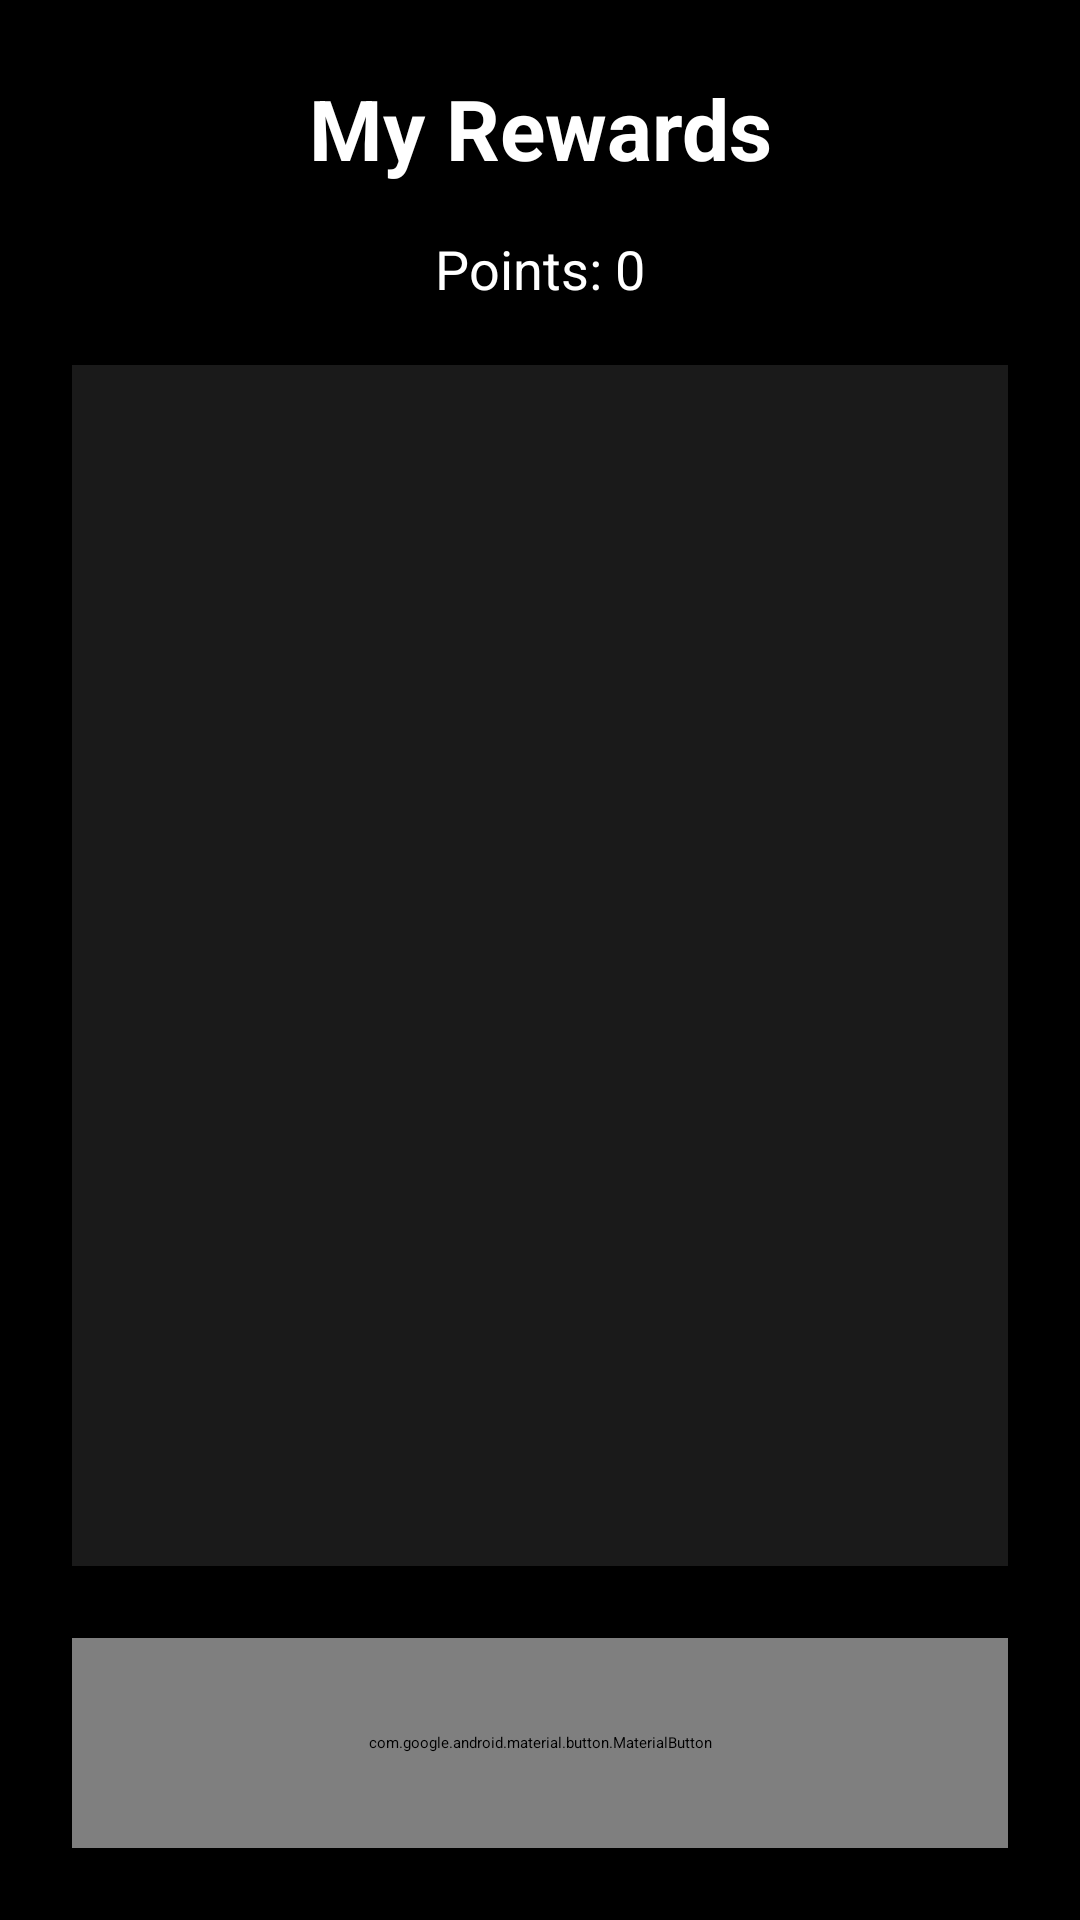

Produce the Android XML layout that renders to this screen, including the resource entries it uses.
<!-- AndroidManifest.xml: application theme Theme.GreetAndEat2 -->
<!-- res/layout/activity_rewards.xml -->
<?xml version="1.0" encoding="utf-8"?>
<FrameLayout xmlns:android="http://schemas.android.com/apk/res/android"
    xmlns:app="http://schemas.android.com/apk/res-auto"
    xmlns:tools="http://schemas.android.com/tools"
    android:layout_width="match_parent"
    android:layout_height="match_parent"
    tools:context=".RewardsActivity">

    
    <ImageView
        android:id="@+id/bgImage"
        android:layout_width="match_parent"
        android:layout_height="match_parent"
        android:src="@drawable/bg_main"
        android:scaleType="centerCrop"
        android:alpha="0.2" />

    
    <LinearLayout
        android:id="@+id/main"
        android:orientation="vertical"
        android:layout_width="match_parent"
        android:layout_height="match_parent"
        android:padding="24dp"
        android:gravity="center"
        android:background="#000000">

        
        <TextView
            android:id="@+id/rewardsTitle"
            android:layout_width="wrap_content"
            android:layout_height="wrap_content"
            android:text="My Rewards"
            android:textSize="28sp"
            android:textStyle="bold"
            android:textColor="@android:color/white"
            android:layout_marginBottom="16dp"
            android:gravity="center"
            android:layout_gravity="center_horizontal" />

        
        <TextView
            android:id="@+id/points"
            android:layout_width="wrap_content"
            android:layout_height="wrap_content"
            android:text="Points: 0"
            android:textSize="18sp"
            android:textColor="@android:color/white"
            android:layout_marginBottom="20dp"
            android:layout_gravity="center_horizontal" />

        
        <LinearLayout
            android:layout_width="match_parent"
            android:layout_height="0dp"
            android:layout_weight="1"
            android:orientation="vertical"
            android:padding="12dp"
            android:background="#1AFFFFFF"
            android:layout_marginBottom="24dp"
            android:clipToOutline="true"
            android:elevation="6dp"
            android:layout_gravity="center">

            <androidx.recyclerview.widget.RecyclerView
                android:id="@+id/rewardsRecycler"
                android:layout_width="match_parent"
                android:layout_height="match_parent"
                android:padding="8dp" />
        </LinearLayout>

        
        <com.google.android.material.button.MaterialButton
            android:id="@+id/subscribeBtn"
            style="@style/Widget.MaterialComponents.Button"
            android:layout_width="match_parent"
            android:layout_height="70dp"
            android:text="Subscribe to Greet and Eat Pro"
            android:textSize="18sp"
            android:textColor="@android:color/white"
            android:backgroundTint="@color/primaryColor"
            app:cornerRadius="25dp"

            app:iconGravity="textStart"
            app:iconTint="@android:color/white" />
    </LinearLayout>

</FrameLayout>
<!-- resources referenced by this layout -->
<resources>

</resources>
